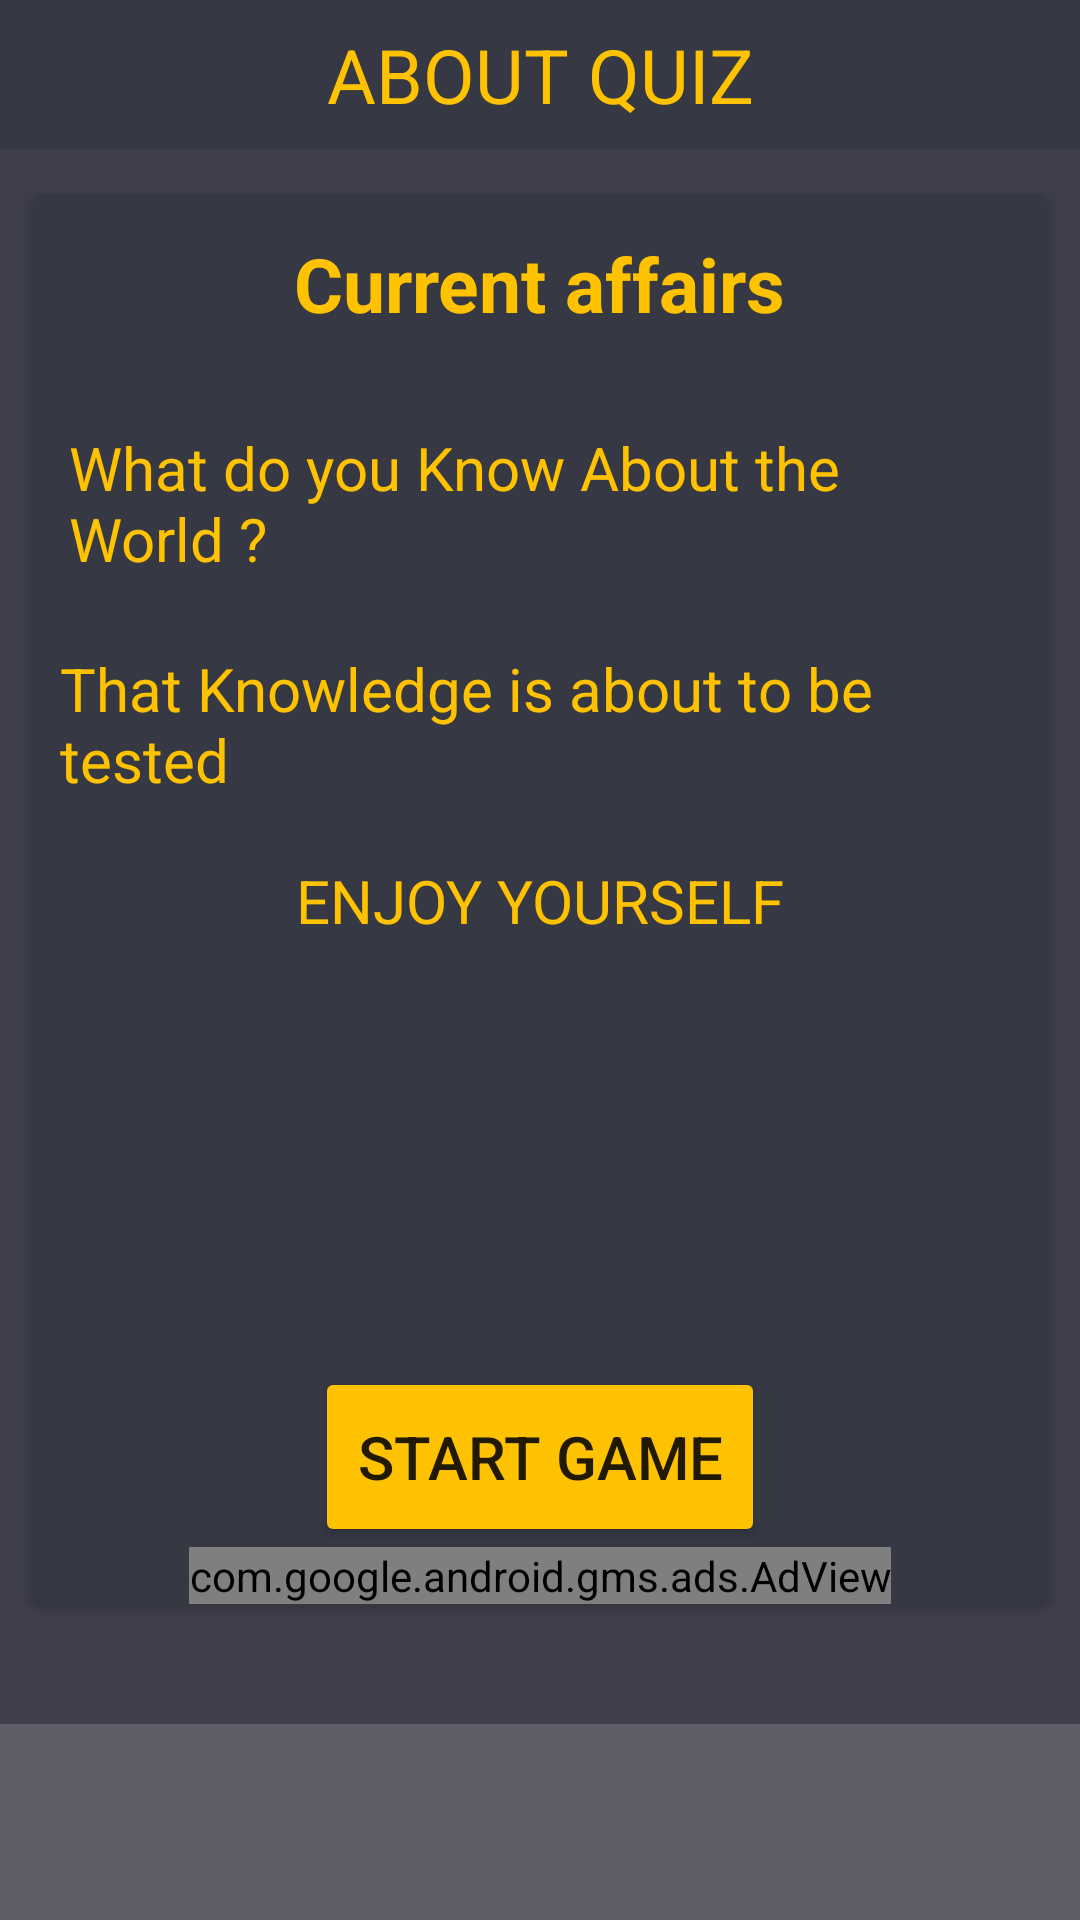

The Android layout XML behind this screen, and the referenced resources:
<!-- AndroidManifest.xml: application theme AppTheme -->
<!-- res/layout/activity_about_quiz.xml -->
<?xml version="1.0" encoding="utf-8"?>
<ScrollView
    xmlns:android="http://schemas.android.com/apk/res/android"
    xmlns:app="http://schemas.android.com/apk/res-auto"
    xmlns:tools="http://schemas.android.com/tools"
    android:layout_width="match_parent"
    android:layout_height="match_parent"
    android:background="@color/colorPrimaryDark"
    tools:context="com.example.user.quizapp.AboutQuizActivity">

    <LinearLayout
        android:layout_width="match_parent"
        android:layout_height="match_parent"
        android:background="@color/colorPrimaryDark"
        android:orientation="vertical">

        <TextView
            android:layout_width="match_parent"
            android:layout_height="wrap_content"
            android:text="@string/about_quiz"
            android:textColor="@color/colorAccent"
            android:gravity="center"
            android:textAllCaps="true"
            android:background="@color/colorPrimary"
            android:padding="8dp"
            android:textSize="25sp"/>

        <android.support.v7.widget.CardView
            android:layout_width="match_parent"
            android:layout_height="470dp"
            android:clipChildren="false"
            android:clipToPadding="true"
            android:layout_marginLeft="10dp"
            android:layout_marginRight="10dp"
            android:layout_marginTop="15dp"
            android:layout_marginBottom="40dp"
            android:divider="@android:color/transparent"
            android:dividerHeight="0.0px"
            android:elevation="10dp"
            app:cardCornerRadius="5dp"
            android:foreground="?android:attr/selectableItemBackground"
            app:cardBackgroundColor="@color/colorPrimary"
            tools:cardElevation="8dp"
            tools:cardPreventCornerOverlap="false">

            <LinearLayout
                android:layout_width="match_parent"
                android:layout_height="match_parent"
                android:orientation="vertical">

                <TextView
                    android:layout_width="wrap_content"
                    android:layout_height="wrap_content"
                    android:text="@string/current_affairs"
                    android:textColor="@color/colorAccent"
                    android:padding="8dp"
                    android:layout_marginTop="5dp"
                    android:layout_marginBottom="10dp"
                    android:textSize="25sp"
                    android:layout_gravity="center"
                    android:textStyle="bold" />

                <TextView
                    android:layout_width="match_parent"
                    android:layout_height="wrap_content"
                    android:textColor="@color/colorAccent"
                    android:textSize="20sp"
                    android:padding="8dp"
                    android:text="@string/what_do_you_know_about_the_world"
                    android:layout_gravity="center"
                    android:layout_margin="5dp" />

                <TextView
                    android:layout_width="match_parent"
                    android:layout_height="wrap_content"
                    android:textColor="@color/colorAccent"
                    android:textSize="20sp"
                    android:padding="5dp"
                    android:text="@string/that_knowledge_is_about_to_be_tested"
                    android:layout_gravity="center"
                    android:layout_margin="5dp" />

                <TextView
                    android:layout_width="wrap_content"
                    android:layout_height="wrap_content"
                    android:textColor="@color/colorAccent"
                    android:textSize="20sp"
                    android:padding="5dp"
                    android:textAllCaps="true"
                    android:text="@string/enjoy_yourself"
                    android:layout_gravity="center"
                    android:layout_margin="5dp" />

            </LinearLayout>

            <RelativeLayout
                android:id="@+id/btn_startGame"
                android:layout_width="match_parent"
                android:layout_height="match_parent">

                <Button
                    android:layout_width="150dp"
                    android:layout_height="60dp"
                    android:backgroundTint="@color/colorAccent"
                    android:onClick="startGame"
                    android:text="@string/start_game"
                    android:textAllCaps="true"
                    android:layout_centerHorizontal="true"
                    android:layout_above="@+id/adView"
                    android:textSize="20sp" />

                <com.google.android.gms.ads.AdView
                    xmlns:ads="http://schemas.android.com/apk/res-auto"
                    android:id="@+id/adView"
                    android:layout_width="wrap_content"
                    android:layout_height="wrap_content"
                    android:layout_centerHorizontal="true"
                    android:layout_alignParentBottom="true"
                    ads:adSize="BANNER"
                    ads:adUnitId="ca-app-pub-3940256099942544/6300978111">
                </com.google.android.gms.ads.AdView>

            </RelativeLayout>

        </android.support.v7.widget.CardView>

    </LinearLayout>

</ScrollView>
<!-- resources referenced by this layout -->
<resources>
  <color name="colorAccent">#FEC200</color>
  <color name="colorPrimary">#363844</color>
  <color name="colorPrimaryDark">#CC363844</color>
  <string name="about_quiz">About Quiz</string>
  <string name="current_affairs">Current affairs</string>
  <string name="enjoy_yourself">Enjoy Yourself</string>
  <string name="start_game">start game</string>
  <string name="that_knowledge_is_about_to_be_tested">That Knowledge is about to be tested</string>
  <string name="what_do_you_know_about_the_world">What do you Know About the World ?</string>
  <style name="AppTheme" parent="Theme.AppCompat.Light.NoActionBar">
          
          <item name="colorPrimary">#363844</item>
          <item name="colorPrimaryDark">#CC363844</item>
          <item name="colorButtonNormal">#FEC200</item>
          <item name="colorAccent">#FEC200</item>
      </style>
</resources>
